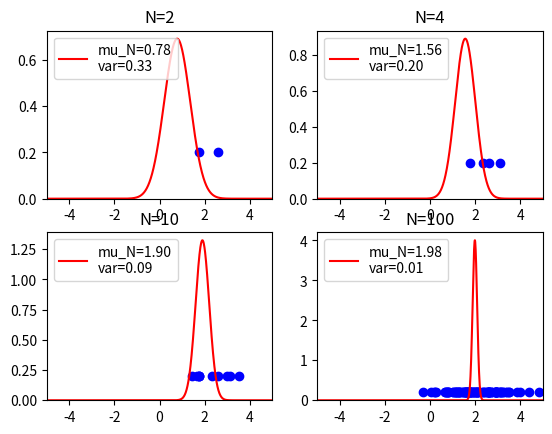
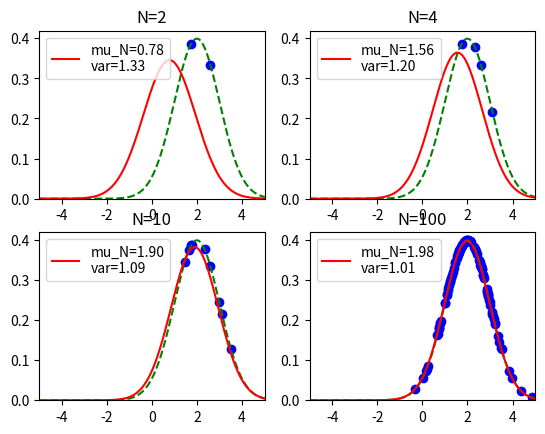

Write Python code to recreate these figures, in order.
import numpy as np
import matplotlib.pyplot as plt
import pandas as pd
from pandas import Series, DataFrame
from numpy.random import normal
from scipy.stats import norm

# Main
if __name__ == '__main__':

    # 真の分布
    mu_true = 2.0
    beta_true = 1.0

    # 事前分布
    mu_0 = -2.0
    beta_0 = 1.0

    fig1 = plt.figure()
    fig2 = plt.figure()
    ds = normal(loc=mu_true, scale=1.0/beta_true, size=100)

    for c, n in enumerate([2,4,10,100]): # トレーニングセットのデータ数
        trainset = ds[0:n]
        mu_ML = np.mean(trainset)
        mu_N = (beta_true*mu_ML + beta_0*mu_0/n)/(beta_true+beta_0/n)
        beta_N = beta_0 + n*beta_true

    # 平均μの推定結果を表示
        subplot = fig1.add_subplot(2,2,c+1)
        subplot.set_title("N=%d" % n)
        linex = np.arange(-10,10.1,0.01)

        # 平均μの確率分布
        sigma = 1.0/beta_N
        mu_est = norm(loc=mu_N, scale=np.sqrt(sigma))
        label = "mu_N=%.2f\nvar=%.2f" % (mu_N, sigma)
        subplot.plot(linex, mu_est.pdf(linex), color='red', label=label)
        subplot.legend(loc=2)

        # トレーニングセットを表示
        subplot.scatter(trainset, [0.2]*n, marker='o', color='blue')
        subplot.set_xlim(-5,5)
        subplot.set_ylim(0)


    # 次に得られるデータの推定分布を表示
        subplot = fig2.add_subplot(2,2,c+1)
        subplot.set_title("N=%d" % n)
        linex = np.arange(-10,10.1,0.01)

        # 真の分布を表示
        orig = norm(loc=mu_true, scale=np.sqrt(1.0/beta_true))
        subplot.plot(linex, orig.pdf(linex), color='green', linestyle='--')

        # 推定分布を表示
        sigma = 1.0/beta_true+1.0/beta_N
        mu_est = norm(loc=mu_N, scale=np.sqrt(sigma))
        label = "mu_N=%.2f\nvar=%.2f" % (mu_N, sigma)
        subplot.plot(linex, mu_est.pdf(linex), color='red', label=label)
        subplot.legend(loc=2)

        # トレーニングセットを表示
        subplot.scatter(trainset, orig.pdf(trainset), marker='o', color='blue')
        subplot.set_xlim(-5,5)
        subplot.set_ylim(0)

    fig1.show()
    fig2.show()